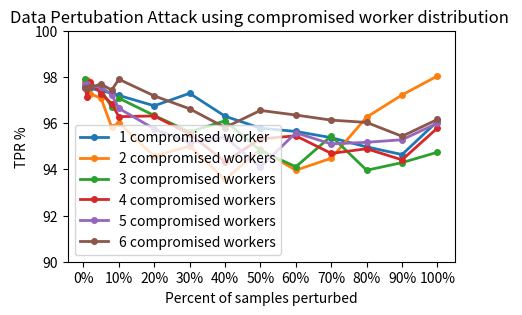
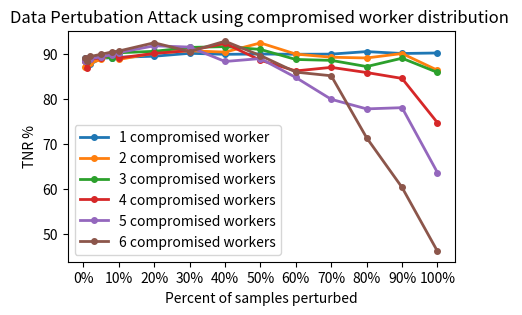

The script that saved these images, in order:
#!/usr/bin/env python3
# -*- coding: utf-8 -*-
"""
Created on Mon Jan 30 18:46:27 2023

[redacted]
"""

import pandas as pd
import matplotlib.pyplot as plt
import numpy as np

x = [
    0.5,
    1,
    2,
    5,
    8,
    10,
    20,
    30,
    40,
    50,
    60,
    70,
    80,
    90,
    100]

TPR = np.array([[97.60,97.79,97.89,97.59,97.67,97.54],
    [97.58,97.88,97.74,97.11,97.71,97.52],
    [97.51,97.27,97.67,97.78,97.57,97.55],
    [97.39,97.07,97.43,97.28,97.58,97.69],
    [97.31,95.82,96.69,96.84,97.22,97.43],
    [97.20,96.02,97.08,96.28,96.64,97.90],
    [96.75,94.56,96.33,96.31,95.75,97.18],
    [97.29,95.01,95.62,95.53,95.15,96.62],
    [96.30,93.56,96.10,94.33,95.39,95.81],
    [95.78,94.86,94.81,95.32,94.10,96.55],
    [95.64,93.96,94.11,95.45,95.58,96.35],
    [95.37,94.48,95.44,94.69,95.10,96.13],
    [94.97,96.26,93.96,94.89,95.17,96.03],
    [94.64,97.22,94.29,94.41,95.28,95.43],
    [96.08,98.04,94.74,95.79,96.00,96.16]])


TNR = np.array([[89.06,87.10,88.56,88.47,88.45,89.16],
    [88.87,88.83,88.36,86.93,89.18,88.44],
    [87.77,88.03,89.29,88.85,88.98,89.50],
    [89.13,88.85,89.55,89.27,89.47,90.00],
    [89.21,89.86,89.18,89.97,89.85,90.50],
    [89.34,88.84,90.33,89.17,90.38,90.72],
    [89.56,90.24,90.65,90.18,91.88,92.56],
    [90.21,90.77,91.52,90.82,91.60,90.60],
    [89.99,90.48,91.70,92.42,88.39,92.90],
    [90.05,92.52,91.07,88.66,89.04,89.71],
    [90.00,90.04,88.84,86.29,84.83,86.02],
    [90.03,89.34,88.64,87.08,79.97,85.21],
    [90.59,89.17,87.26,85.93,77.84,71.41],
    [90.17,90.16,89.12,84.62,78.11,60.36],
    [90.28,86.44,85.96,74.76,63.67,46.16]])


fig, ax = plt.subplots(1,1, figsize=(5,3))
ax.set_title("Data Pertubation Attack using compromised worker distribution ")
ax.set_ylabel("TPR %")
ax.set_xlabel("Percent of samples perturbed")

for i in range(0,6):
    ax.plot(x,TPR[:,i], linestyle='solid', marker='o',linewidth=2, markersize=4)


ax.legend(['1 compromised worker','2 compromised workers','3 compromised workers','4 compromised workers','5 compromised workers','6 compromised workers'])
ax.set_xticks(ticks=[0,                  10,    20,    30,    40,    50,    60,    70,    80,    90,    100])
ax.set_xticklabels(['0%',                  '10%',    '20%',    '30%',    '40%',    '50%',    '60%',    '70%',    '80%',    '90%',    '100%'])
plt.ylim([90,100])

fig.savefig('exp3_workerPoisoning_TPR.pdf',bbox_inches="tight") 



fig, ax = plt.subplots(1,1, figsize=(5, 3))
ax.set_title("Data Pertubation Attack using compromised worker distribution ")
ax.set_ylabel("TNR %")
ax.set_xlabel("Percent of samples perturbed")

for i in range(0,6):
    ax.plot(x,TNR[:,i], linestyle='solid', marker='o',linewidth=2, markersize=4)


ax.legend(['1 compromised worker','2 compromised workers','3 compromised workers','4 compromised workers','5 compromised workers','6 compromised workers'])
ax.set_xticks(ticks=[0,                  10,    20,    30,    40,    50,    60,    70,    80,    90,    100])
ax.set_xticklabels(['0%',                  '10%',    '20%',    '30%',    '40%',    '50%',    '60%',    '70%',    '80%',    '90%',    '100%'])
# plt.ylim([90,100])

fig.savefig('exp3_workerPoisoning_TNR.pdf',bbox_inches="tight") 